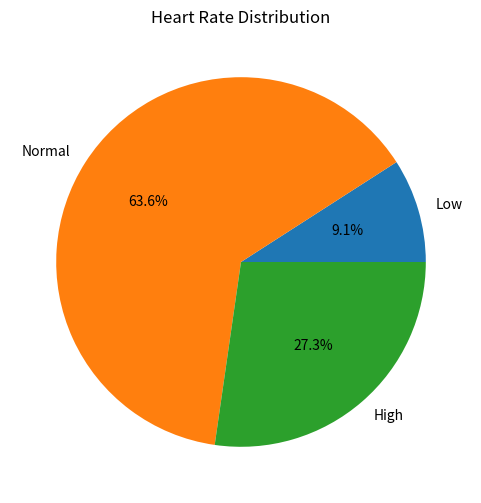

The matplotlib source for this figure:
# Import plotting library
import matplotlib.pyplot as plt


# Heart rate data of all patients (fixed)
heart_rates = (72, 60, 126, 85, 90, 59, 76, 131, 88, 121, 64)


print("===== Task 2: Heart Rate Analysis =====")
total_patients = len(heart_rates)
mean_heart_rate = sum(heart_rates) / total_patients

print(f"There are {total_patients} patients in the dataset with a mean heart rate of {mean_heart_rate:.2f} bpm.")

# Classify heart rates
low = 0
normal = 0
high = 0
for hr in heart_rates:
    if hr < 60:
        low += 1
    elif 60 <= hr <= 120:
        normal += 1
    else:
        high += 1

# Print classification results
print("\nHeart Rate Categories:")
print(f"Low (<60 bpm): {low}")
print(f"Normal (60-120 bpm): {normal}")
print(f"High (>120 bpm): {high}")

# Find the largest category
categories = {"Low": low, "Normal": normal, "High": high}
largest = max(categories, key=categories.get)
print(f"The {largest} category contains the largest number of patients.")

# Plot pie chart
plt.figure(figsize=(6, 6))
plt.pie([low, normal, high], labels=["Low", "Normal", "High"], autopct="%1.1f%%")
plt.title('Heart Rate Distribution')
plt.show()
